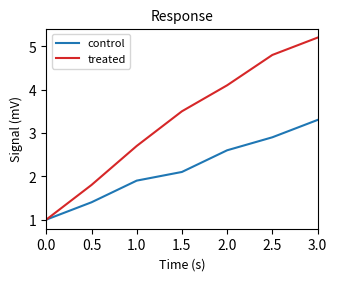

Python code for this plot:
"""FigureBench 夹具：两条带标签的折线 + 图例 + 带单位的轴标题（数据写死）。"""

import matplotlib.pyplot as plt

T = [0.0, 0.5, 1.0, 1.5, 2.0, 2.5, 3.0]
CONTROL = [1.0, 1.4, 1.9, 2.1, 2.6, 2.9, 3.3]
TREATED = [1.0, 1.8, 2.7, 3.5, 4.1, 4.8, 5.2]


def main():
    fig, ax = plt.subplots(figsize=(3.5, 2.6))
    ax.plot(T, CONTROL, color="#1f77b4", linewidth=1.5, label="control")
    ax.plot(T, TREATED, color="#d62728", linewidth=1.5, label="treated")
    ax.set_title("Response", fontsize=10)
    ax.set_xlabel("Time (s)", fontsize=9)
    ax.set_ylabel("Signal (mV)", fontsize=9)
    ax.set_xlim(0, 3)
    ax.legend(loc="upper left", fontsize=8)
    fig.savefig("line_two_series.pdf")


if __name__ == "__main__":
    main()
